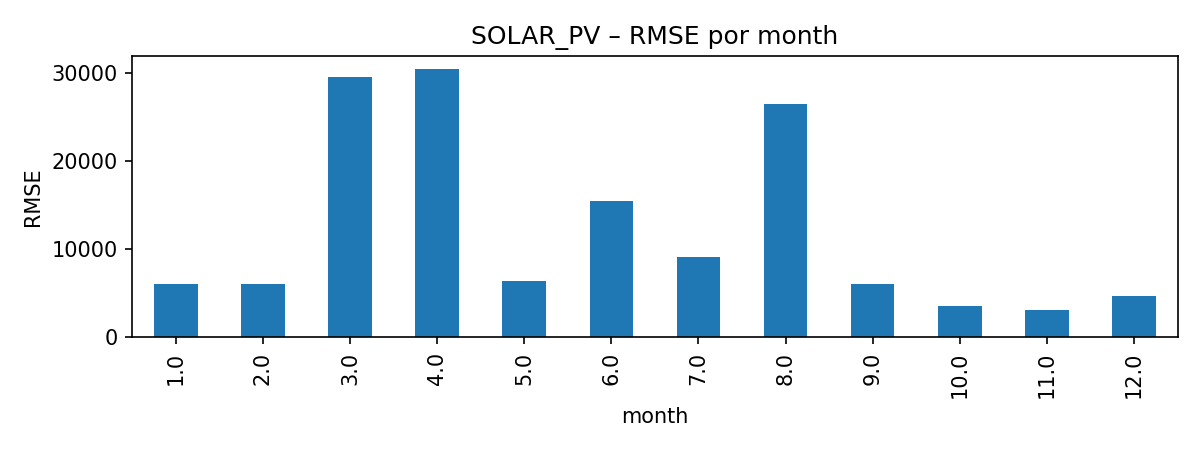

The data file committed next to this chart (first rows):
key, rmse
1.0, 6068
2.0, 6066
3.0, 29567
4.0, 30446
5.0, 6410
6.0, 15441
7.0, 9098
8.0, 26517
9.0, 6030
10.0, 3506
11.0, 3050
12.0, 4653
